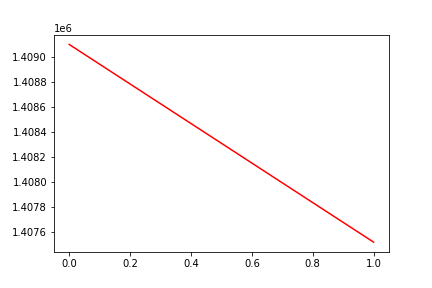

The file beside this chart, header and first rows:
, date, assets
0, 0, 1409097
1, 20180815, 1407520
